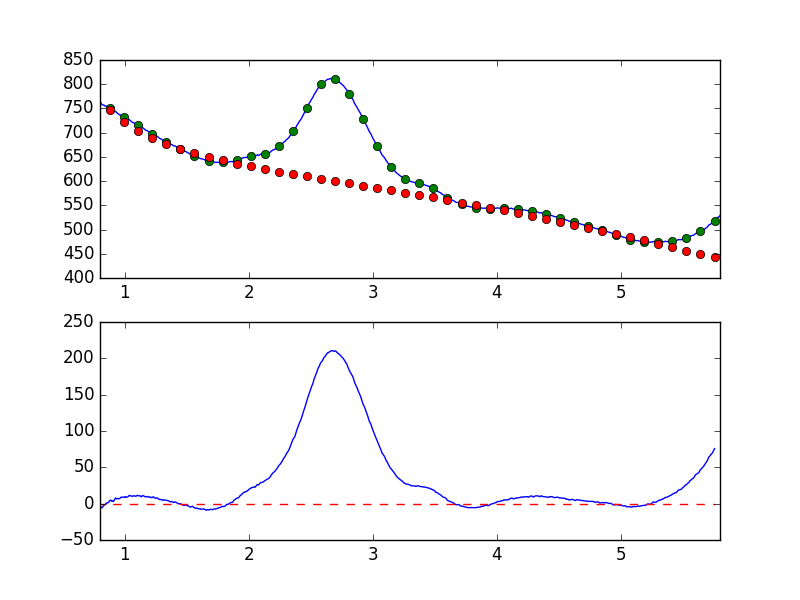

The table this chart was drawn from, first rows:
7.681951752392544019e-01, -7.369555640357475568e+00
7.738631750302433776e-01, -5.171108912286285886e+00
7.795311748212323533e-01, -4.416873143603197605e+00
7.851991746122213289e-01, -6.428453368810664870e+00
7.908671744032103046e-01, -6.608692415378868645e+00
7.965351741941992803e-01, -4.215901860779467825e+00
8.022031739851883669e-01, -3.644684786388893372e+00
8.078711737761772316e-01, -4.295564683740849432e+00
8.135391735671662072e-01, -5.806980083431653838e+00
8.192071733581552939e-01, -5.180406625431714929e+00
8.248751731491442696e-01, -3.614524539555873162e+00
8.305431729401332452e-01, -2.087371965775105309e+00
8.362111727311222209e-01, -1.983176008903910770e+00
8.418791725221110855e-01, -1.451910844069743689e+00
8.475471723131001722e-01, 4.282877325066465346e-01
8.532151721040891479e-01, 5.764763074171241897e-01
8.588831718950781235e-01, 1.293425334440257757e+00
8.645511716860672102e-01, 1.293113275167911524e+00
8.702191714770560749e-01, 1.608610388066495034e+00
8.758871712680450505e-01, 3.845191521446622573e+00
8.815551710590340262e-01, 4.464576836118339997e+00
8.872231708500230019e-01, 4.916395483481210249e+00
8.928911706410120885e-01, 3.478621561666273010e+00
8.985591704320010642e-01, 3.922814428924311869e+00
9.042271702229900399e-01, 3.068262935694747284e+00
9.098951700139790155e-01, 3.184451244915635471e+00
9.155631698049678802e-01, 5.038971429682533199e+00
9.212311695959569668e-01, 6.855958531839860370e+00
9.268991693869459425e-01, 7.797718979951810070e+00
9.325671691779349182e-01, 6.592660276800870633e+00
9.382351689689240049e-01, 7.164807600950553024e+00
9.439031687599129805e-01, 6.792983494245845577e+00
9.495711685509018452e-01, 6.953337158688100317e+00
9.552391683418909318e-01, 6.618355686903555579e+00
9.609071681328797965e-01, 7.370755663705949701e+00
9.665751679238688832e-01, 8.531595959065271018e+00
9.722431677148579698e-01, 8.941710833576394180e+00
9.779111675058468345e-01, 8.730508766584534897e+00
9.835791672968358101e-01, 8.840020307746954131e+00
9.892471670878246748e-01, 9.038142705939890220e+00
9.949151668788137615e-01, 9.089233170977308873e+00
1.000583166669802848e+00, 8.616084006573373699e+00
1.006251166460791602e+00, 9.555843126420086264e+00
1.011919166251780799e+00, 8.939567170922259720e+00
1.017587166042769553e+00, 8.978122350796638784e+00
1.023255165833758751e+00, 9.127797240042696103e+00
1.028923165624747726e+00, 1.023581058844001745e+01
1.034591165415736702e+00, 1.121847294264352968e+01
1.040259165206725678e+00, 1.121322522040168224e+01
1.045927164997714431e+00, 1.061141458946326566e+01
1.051595164788703629e+00, 1.064417093242047940e+01
1.057263164579692605e+00, 1.008339561624120506e+01
1.062931164370681802e+00, 1.028234987117366472e+01
1.068599164161670556e+00, 1.032323779855983048e+01
1.074267163952659310e+00, 1.100304621458667498e+01
1.079935163743648507e+00, 1.056419650575242031e+01
1.085603163534637483e+00, 1.017940791011812962e+01
1.091271163325626681e+00, 1.013724439230759344e+01
1.096939163116615434e+00, 1.111298866694426124e+01
1.102607162907604632e+00, 1.142071739396465091e+01
1.108275162698593386e+00, 1.094927529971073454e+01
... 839 more rows
